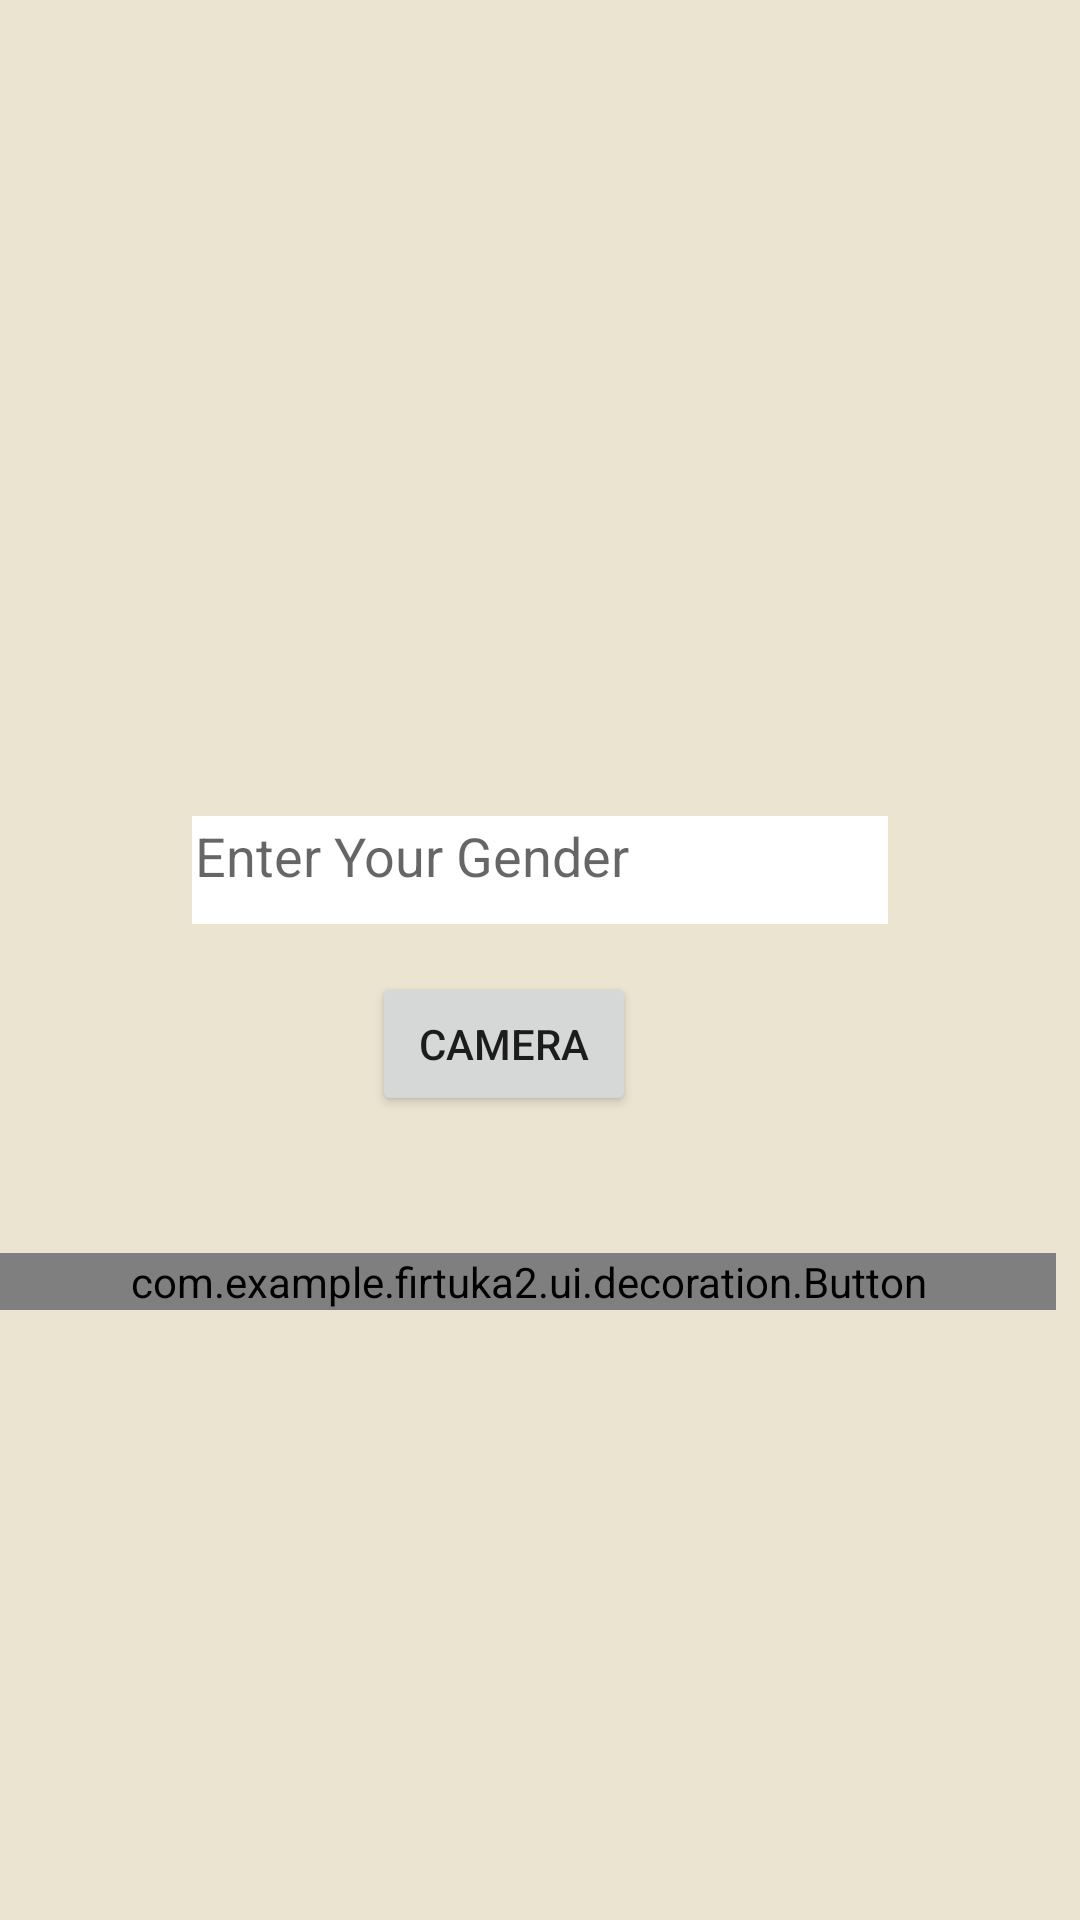

Layout XML and referenced resources for this Android screen:
<!-- AndroidManifest.xml: application theme Theme.Firtuka2 -->
<!-- res/layout/activity_camera.xml -->
<?xml version="1.0" encoding="utf-8"?>
<androidx.constraintlayout.widget.ConstraintLayout xmlns:android="http://schemas.android.com/apk/res/android"
    xmlns:app="http://schemas.android.com/apk/res-auto"
    xmlns:tools="http://schemas.android.com/tools"
    android:layout_width="match_parent"
    android:layout_height="match_parent"
    tools:context=".ui.camera.CameraARActivity"
    android:background="@color/cream">

    <ImageView
        android:id="@+id/img_preview"
        android:layout_width="0dp"
        android:layout_height="180dp"
        android:layout_marginStart="64dp"
        android:layout_marginTop="64dp"
        android:layout_marginEnd="64dp"
        android:scaleType="fitCenter"
        android:src="@drawable/no_image"
        app:layout_constraintEnd_toEndOf="parent"
        app:layout_constraintStart_toStartOf="parent"
        app:layout_constraintTop_toTopOf="parent" />

    <Button
        android:id="@+id/cameraXButton"
        android:layout_width="0dp"
        android:layout_height="wrap_content"
        android:layout_marginEnd="148dp"
        android:text="@string/camera_x"
        app:layout_constraintBottom_toBottomOf="parent"
        app:layout_constraintEnd_toEndOf="parent"
        app:layout_constraintTop_toBottomOf="@+id/edit_gender"
        app:layout_constraintVertical_bias="0.056"

        />

    <com.example.firtuka2.ui.decoration.Button
        android:id="@+id/btnUpload"
        android:layout_width="match_parent"
        android:layout_height="wrap_content"
        android:layout_marginEnd="8dp"
        android:text="@string/upload_gambar"
        app:layout_constraintBottom_toBottomOf="parent"
        app:layout_constraintEnd_toEndOf="parent"
        app:layout_constraintTop_toBottomOf="@+id/cameraXButton"
        app:layout_constraintVertical_bias="0.183"

        />

    <EditText
        android:id="@+id/edit_gender"
        android:layout_width="0dp"
        android:layout_height="36dp"
        android:layout_marginStart="64dp"

        android:layout_marginTop="28dp"
        android:layout_marginEnd="64dp"
        android:background="@color/white"
        android:gravity="top|start"
        android:hint="@string/addDesc"
        android:inputType="textMultiLine"
        android:lines="8"
        android:maxLines="5"
        android:minLines="4"
        android:padding="1dp"
        app:layout_constraintEnd_toEndOf="parent"
        app:layout_constraintHorizontal_bias="1.0"
        app:layout_constraintStart_toStartOf="parent"
        app:layout_constraintTop_toBottomOf="@+id/img_preview" />


</androidx.constraintlayout.widget.ConstraintLayout>
<!-- resources referenced by this layout -->
<resources>
  <color name="cream">#EBE4D1</color>
  <color name="white">#FFFFFFFF</color>
  <string name="addDesc">Enter Your Gender</string>
  <string name="camera_x">camera</string>
  <string name="upload_gambar">Upload</string>
  <style name="Theme.Firtuka2" parent="Theme.MaterialComponents.DayNight.DarkActionBar">
  
          <item name="colorPrimary">@color/orange</item>
          <item name="colorPrimaryVariant">@color/cream</item>
  
  
  
  
  
  
  
          
      </style>
  <color name="orange">#E3562A</color>
</resources>
